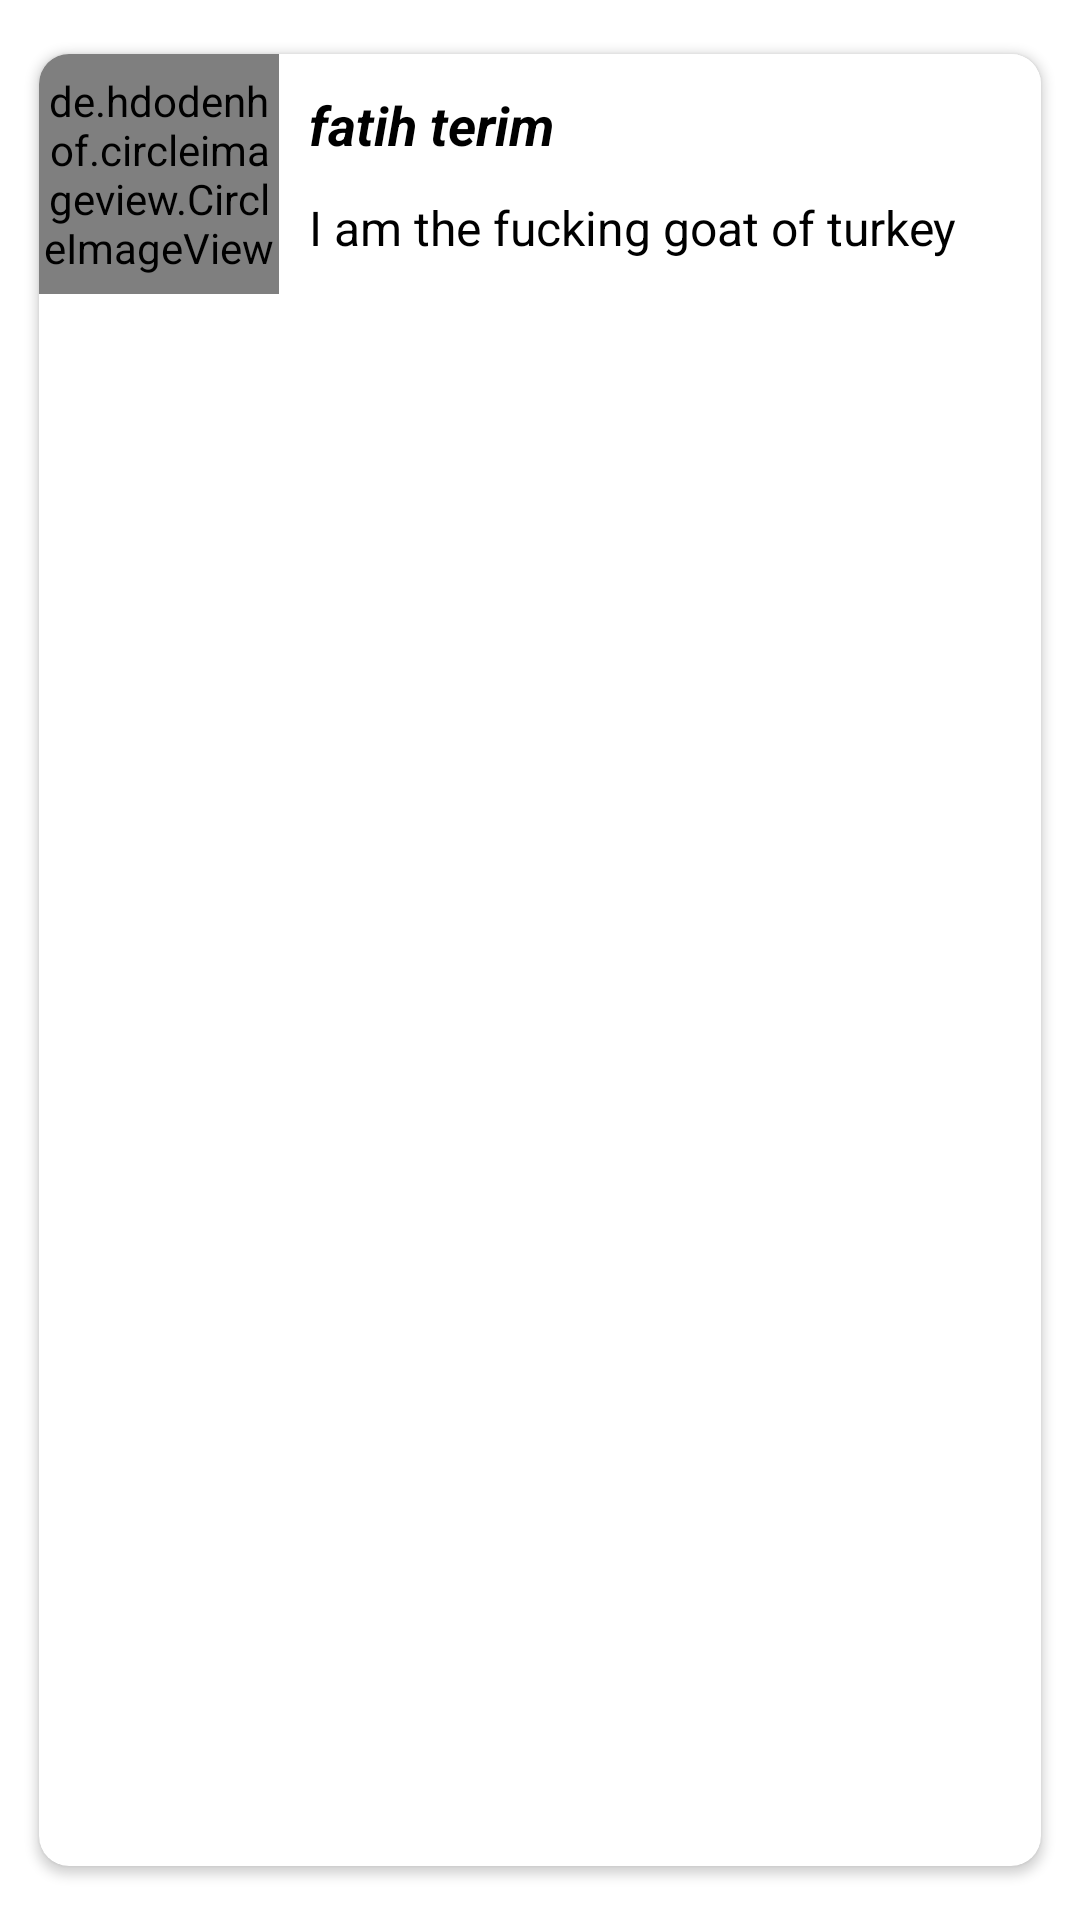

Produce the Android XML layout that renders to this screen, including the resource entries it uses.
<!-- AndroidManifest.xml: application theme Theme.FindMyPet -->
<!-- res/layout/comment_item.xml -->
<?xml version="1.0" encoding="utf-8"?>
<androidx.cardview.widget.CardView xmlns:android="http://schemas.android.com/apk/res/android"
    xmlns:tools="http://schemas.android.com/tools"
    android:layout_width="match_parent"
    android:layout_height="wrap_content"
    app:cardCornerRadius="10dp"
    app:cardMaxElevation="10dp"
    app:cardPreventCornerOverlap="true"
    app:cardUseCompatPadding="true"
    android:background="@drawable/shape"
    xmlns:app="http://schemas.android.com/apk/res-auto">

    <androidx.constraintlayout.widget.ConstraintLayout
        android:layout_width="match_parent"
        android:layout_height="wrap_content"
        app:layout_constraintTop_toTopOf="parent"
        android:background="@color/white"
        android:id="@+id/constraint_comment_item"
        >

        <de.hdodenhof.circleimageview.CircleImageView
            android:id="@+id/image_comment_item"
            android:layout_width="80dp"
            android:layout_height="80dp"
            app:layout_constraintStart_toStartOf="parent"
            app:layout_constraintTop_toTopOf="parent"
            app:layout_constraintBottom_toBottomOf="parent"
            android:src="@drawable/ic_account"
            />

        <com.google.android.material.textview.MaterialTextView
            android:id="@+id/text_name_comment_item"
            android:layout_width="wrap_content"
            android:layout_height="wrap_content"
            app:layout_constraintStart_toEndOf="@+id/image_comment_item"
            app:layout_constraintTop_toTopOf="@+id/image_comment_item"
            app:layout_constraintBottom_toTopOf="@+id/text_bio_comment_item"
            android:text="fatih terim"
            android:textSize="18sp"
            android:textColor="@color/black"
            android:textStyle="bold|italic"
            android:layout_marginStart="10dp"
            />

        <com.google.android.material.textview.MaterialTextView
            android:id="@+id/text_bio_comment_item"
            android:layout_width="wrap_content"
            android:layout_height="wrap_content"
            app:layout_constraintStart_toEndOf="@+id/image_comment_item"
            app:layout_constraintBottom_toBottomOf="@id/image_comment_item"
            app:layout_constraintTop_toBottomOf="@+id/text_name_comment_item"
            android:text="I am the fucking goat of turkey"
            android:textSize="16sp"
            android:layout_marginStart="10dp"
            android:textColor="@color/black"
            android:ellipsize="end"/>


    </androidx.constraintlayout.widget.ConstraintLayout>


</androidx.cardview.widget.CardView>
<!-- resources referenced by this layout -->
<resources>
  <color name="black">#FF000000</color>
  <color name="white">#FFFFFFFF</color>
  <!-- drawable ic_account (drawable-anydpi) -->
  <vector xmlns:android="http://schemas.android.com/apk/res/android"
      android:width="24dp"
      android:height="24dp"
      android:viewportWidth="24"
      android:viewportHeight="24"
      android:tint="#000000"
      android:alpha="0.8">
    <group android:scaleX="1.2"
        android:scaleY="1.2"
        android:translateX="-2.4"
        android:translateY="-2.4">
      <path
          android:fillColor="@android:color/white"
          android:pathData="M12,2C6.48,2 2,6.48 2,12s4.48,10 10,10s10,-4.48 10,-10S17.52,2 12,2zM12,6c1.93,0 3.5,1.57 3.5,3.5S13.93,13 12,13s-3.5,-1.57 -3.5,-3.5S10.07,6 12,6zM12,20c-2.03,0 -4.43,-0.82 -6.14,-2.88C7.55,15.8 9.68,15 12,15s4.45,0.8 6.14,2.12C16.43,19.18 14.03,20 12,20z"/>
    </group>
  </vector>
  <!-- drawable shape (drawable) -->
  <?xml version="1.0" encoding="utf-8"?>
  <shape
      xmlns:android="http://schemas.android.com/apk/res/android"
      android:shape="rectangle">
      <corners android:radius="30dp" />
      
      <stroke android:width="1dp" android:color="@color/black" />
      
      <solid android:color="#ffffff" />
  </shape>
  <style name="Theme.FindMyPet" parent="Theme.MaterialComponents.DayNight.NoActionBar">
          
          <item name="colorPrimary">@color/purple_500</item>
          <item name="colorPrimaryVariant">@color/purple_700</item>
          <item name="colorOnPrimary">@color/white</item>
          
          <item name="colorSecondary">@color/teal_200</item>
          <item name="colorSecondaryVariant">@color/teal_700</item>
          <item name="colorOnSecondary">@color/black</item>
          
          <item name="android:statusBarColor">?attr/colorPrimaryVariant</item>
          
      </style>
  <color name="purple_500">#FF6200EE</color>
  <color name="purple_700">#FF3700B3</color>
  <color name="teal_200">#FF03DAC5</color>
  <color name="teal_700">#FF018786</color>
</resources>
